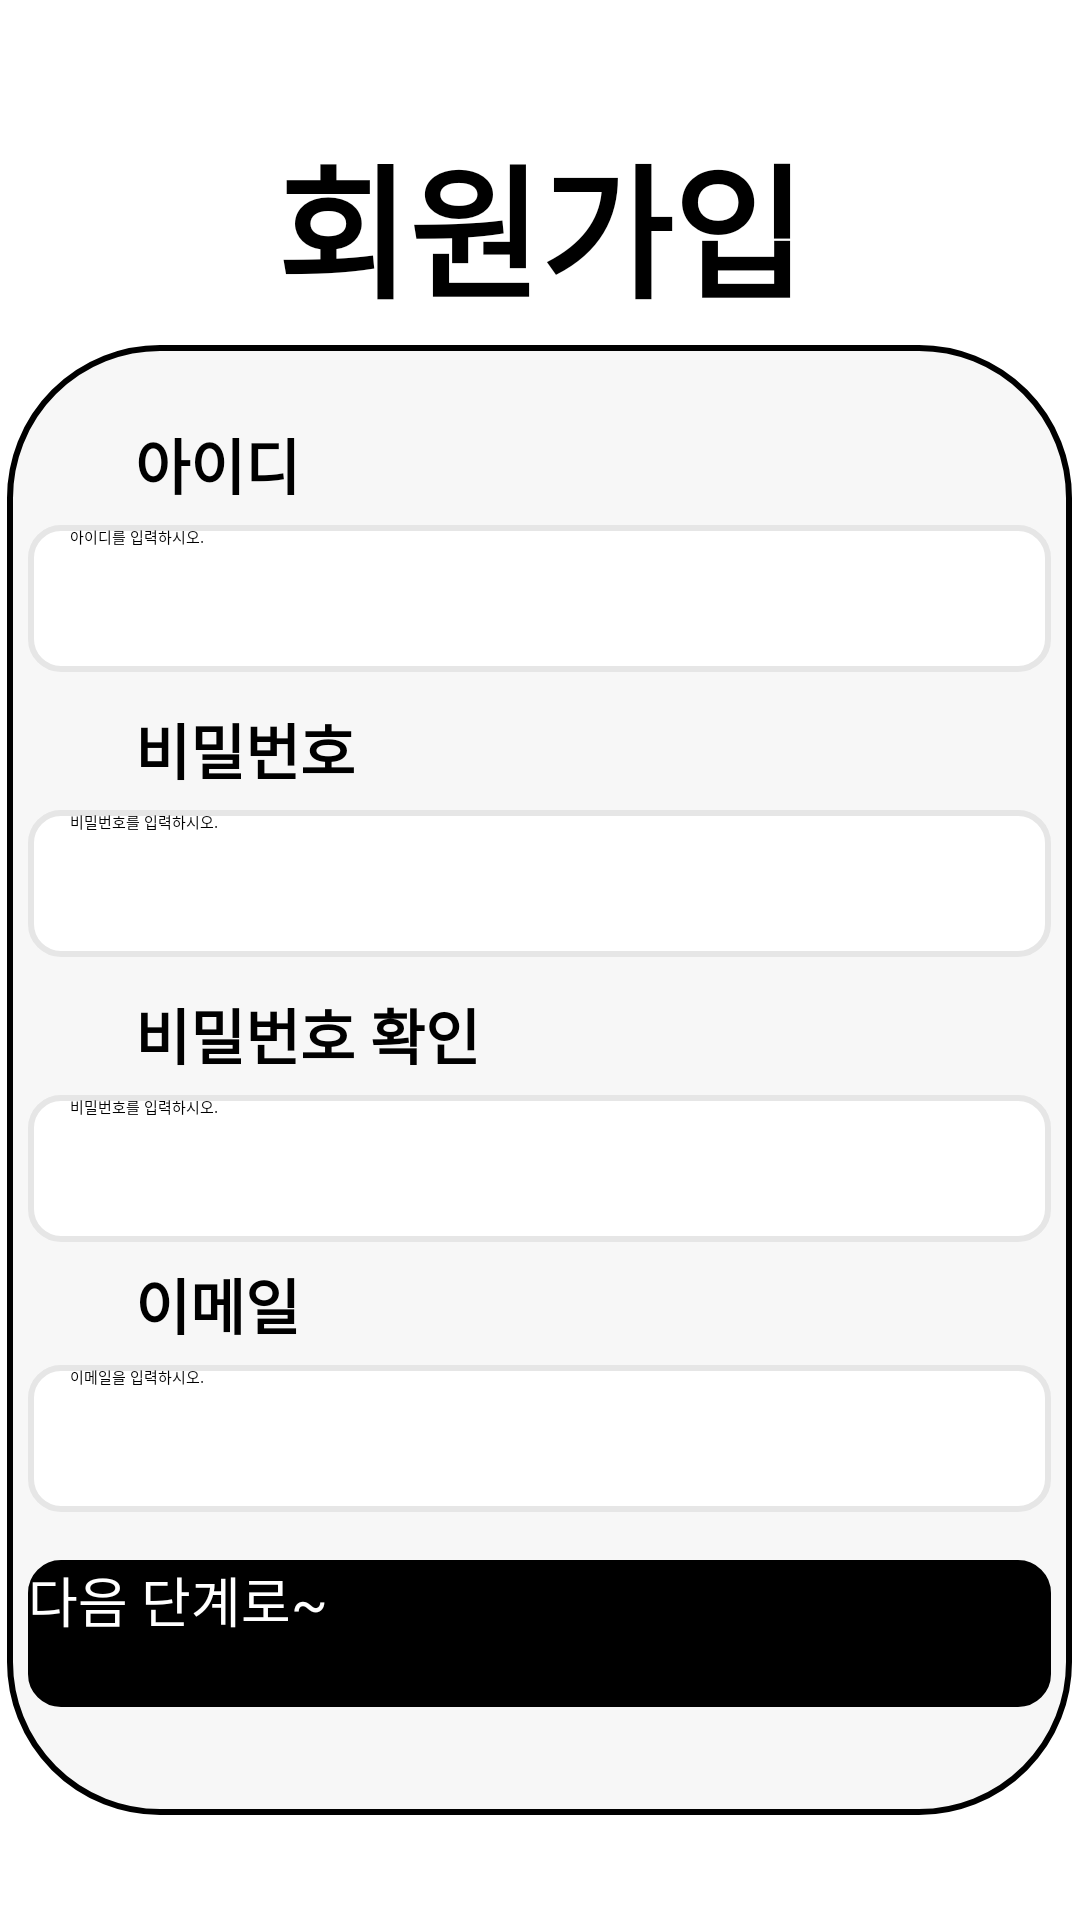

The Android layout XML behind this screen, and the referenced resources:
<!-- AndroidManifest.xml: application theme Theme.Dream_Storage -->
<!-- res/layout/new_member.xml -->
<?xml version="1.0" encoding="utf-8"?>
<RelativeLayout xmlns:android="http://schemas.android.com/apk/res/android"
    android:layout_width="410dp"
    android:layout_height="730dp"
    android:background="@android:color/white">

    
    <TextView
        android:id="@+id/signup_title"
        android:layout_width="wrap_content"
        android:layout_height="wrap_content"
        android:layout_centerHorizontal="true"
        android:layout_marginTop="40dp"
        android:text="회원가입"
        android:textStyle="bold"
        android:textColor="@android:color/black"
        android:textSize="48sp"/>

    <View
        android:layout_width="355dp"
        android:layout_height="490dp"
        android:layout_centerHorizontal="true"
        android:layout_marginTop="115dp"
        android:background="@drawable/rounded_background_1" />

    <TextView
        android:layout_width="wrap_content"
        android:layout_height="wrap_content"
        android:layout_marginStart="45dp"
        android:layout_marginTop="140dp"
        android:text="아이디"
        android:textColor="@android:color/black"
        android:textSize="20dp"
        android:textStyle="bold"
        android:fontFamily="sans-serif-medium" />

    <EditText
        android:id="@+id/new_id_editT"
        android:layout_width="341dp"
        android:layout_height="49dp"
        android:layout_centerHorizontal="true"
        android:layout_marginTop="175dp"
        android:hint="아이디를 입력하시오."
        android:paddingStart="14dp"
        android:background="@drawable/rounded_edittext" />

    <TextView
        android:layout_width="wrap_content"
        android:layout_height="wrap_content"
        android:layout_marginStart="45dp"
        android:layout_marginTop="235dp"
        android:text="비밀번호"
        android:textColor="@android:color/black"
        android:textSize="20dp"
        android:textStyle="bold"
        android:fontFamily="sans-serif-medium" />

    <EditText
        android:id="@+id/new_passward_1"
        android:layout_width="341dp"
        android:layout_height="49dp"
        android:layout_centerHorizontal="true"
        android:layout_marginTop="270dp"
        android:background="@drawable/rounded_edittext"
        android:hint="비밀번호를 입력하시오."
        android:paddingStart="14dp" />

    <TextView
        android:layout_width="wrap_content"
        android:layout_height="wrap_content"
        android:layout_marginStart="45dp"
        android:layout_marginTop="330dp"
        android:text="비밀번호 확인"
        android:textColor="@android:color/black"
        android:textSize="20dp"
        android:textStyle="bold"
        android:fontFamily="sans-serif-medium" />

    <EditText
        android:id="@+id/new_passward_2"
        android:layout_width="341dp"
        android:layout_height="49dp"
        android:layout_centerHorizontal="true"
        android:layout_marginTop="365dp"
        android:background="@drawable/rounded_edittext"
        android:hint="비밀번호를 입력하시오."
        android:paddingStart="14dp" />

    <TextView
        android:layout_width="wrap_content"
        android:layout_height="wrap_content"
        android:layout_marginStart="45dp"
        android:layout_marginTop="420dp"
        android:text="이메일"
        android:textColor="@android:color/black"
        android:textSize="20dp"
        android:textStyle="bold"
        android:fontFamily="sans-serif-medium" />

    <EditText
        android:id="@+id/new_email_1"
        android:layout_width="341dp"
        android:layout_height="49dp"
        android:layout_centerHorizontal="true"
        android:layout_marginTop="455dp"
        android:background="@drawable/rounded_edittext"
        android:hint="이메일을 입력하시오."
        android:paddingStart="14dp" />

    <android.widget.Button
        android:layout_width="341dp"
        android:layout_height="49dp"
        android:text="다음 단계로~"
        android:layout_marginTop="520dp"
        android:background="@drawable/rounded_login"
        android:id="@+id/next_page_1"
        android:textColor="@color/white"
        android:textSize="18dp"
        android:layout_centerHorizontal="true"/>

</RelativeLayout>
<!-- resources referenced by this layout -->
<resources>
  <!-- drawable rounded_background_1 (drawable) -->
  <?xml version="1.0" encoding="utf-8"?>
  <shape xmlns:android="http://schemas.android.com/apk/res/android">
      <solid android:color="#F7F7F7"/> 
      <corners android:radius="50dp"/> 
      <stroke android:color="#000000" android:width="2dp"/> 
  </shape>
  <!-- drawable rounded_edittext (drawable) -->
  <?xml version="1.0" encoding="utf-8"?>
  <shape xmlns:android="http://schemas.android.com/apk/res/android">
      <solid android:color="#FFFFFF"/> 
      <corners android:radius="10dp"/> 
      <stroke android:color="#E6E6E6" android:width="2dp"/> 
  </shape>
  <!-- drawable rounded_login (drawable) -->
  <?xml version="1.0" encoding="utf-8"?>
  <shape xmlns:android="http://schemas.android.com/apk/res/android">
      <solid android:color="#000000"/> 
      <corners android:radius="10dp"/> 
      <stroke android:color="#000000" android:width="2dp"/> 
  </shape>
  <!-- not gathered from this repository: default colours our renderer supplied (Android Studio template values) -->
  <color name="white">#FFFFFFFF</color>
</resources>
